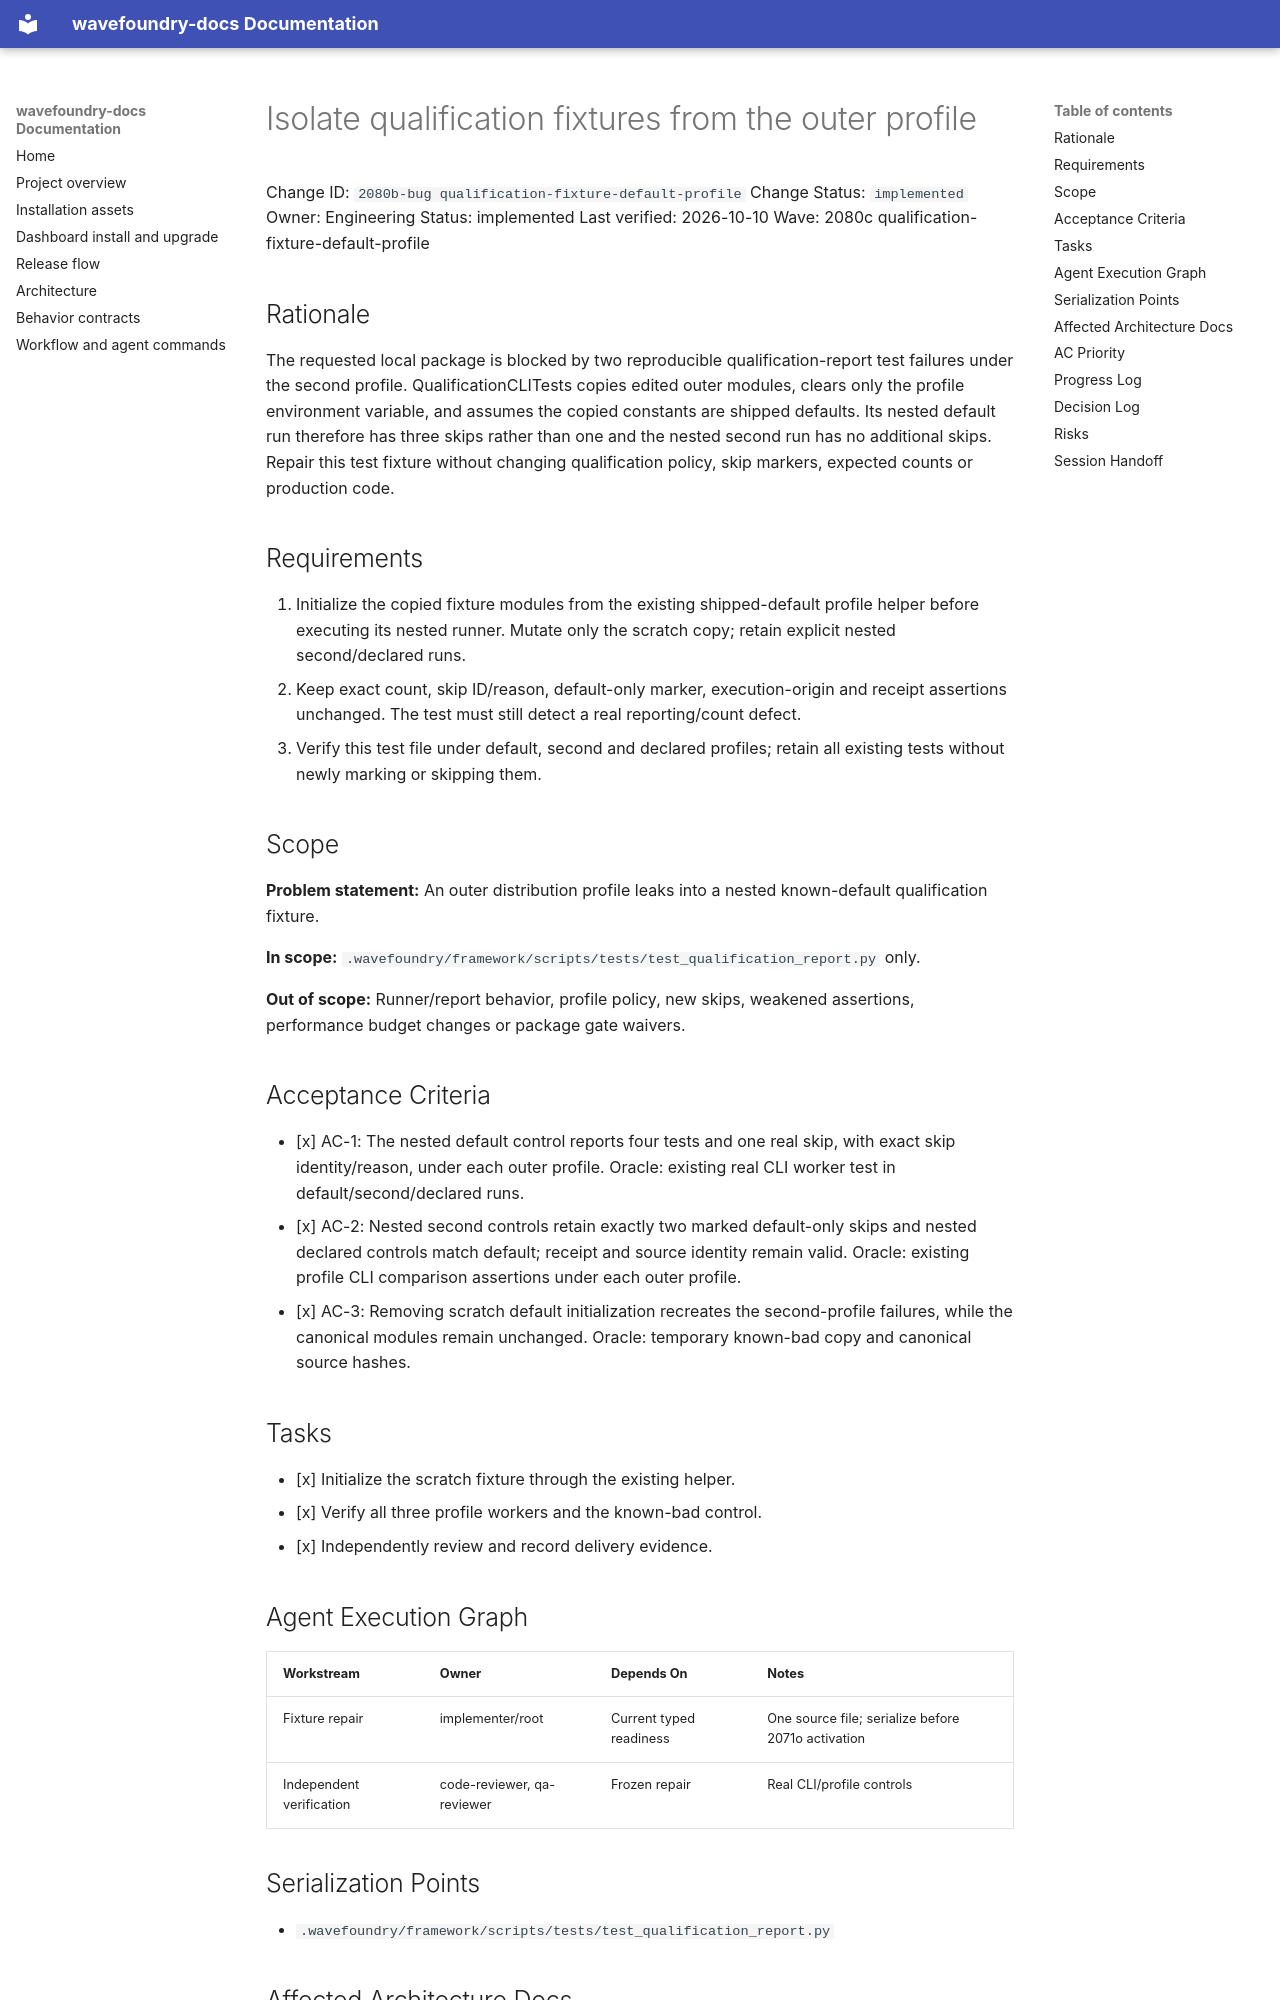

repository: coryhacking/wavefoundry · page: waves/2080c qualification-fixture-default-profile/2080b-bug qualification-fixture-default-profile/index.html · generator: mkdocs

# Isolate qualification fixtures from the outer profile

Change ID: `2080b-bug qualification-fixture-default-profile`
Change Status: `implemented`
Owner: Engineering
Status: implemented
Last verified: 2026-10-10
Wave: 2080c qualification-fixture-default-profile

## Rationale

The requested local package is blocked by two reproducible qualification-report test failures under the second profile. QualificationCLITests copies edited outer modules, clears only the profile environment variable, and assumes the copied constants are shipped defaults. Its nested default run therefore has three skips rather than one and the nested second run has no additional skips. Repair this test fixture without changing qualification policy, skip markers, expected counts or production code.

## Requirements

1. Initialize the copied fixture modules from the existing shipped-default profile helper before executing its nested runner. Mutate only the scratch copy; retain explicit nested second/declared runs.
2. Keep exact count, skip ID/reason, default-only marker, execution-origin and receipt assertions unchanged. The test must still detect a real reporting/count defect.
3. Verify this test file under default, second and declared profiles; retain all existing tests without newly marking or skipping them.

## Scope

**Problem statement:** An outer distribution profile leaks into a nested known-default qualification fixture.

**In scope:** `.wavefoundry/framework/scripts/tests/test_qualification_report.py` only.

**Out of scope:** Runner/report behavior, profile policy, new skips, weakened assertions, performance budget changes or package gate waivers.

## Acceptance Criteria

- [x] AC-1: The nested default control reports four tests and one real skip, with exact skip identity/reason, under each outer profile. Oracle: existing real CLI worker test in default/second/declared runs.
- [x] AC-2: Nested second controls retain exactly two marked default-only skips and nested declared controls match default; receipt and source identity remain valid. Oracle: existing profile CLI comparison assertions under each outer profile.
- [x] AC-3: Removing scratch default initialization recreates the second-profile failures, while the canonical modules remain unchanged. Oracle: temporary known-bad copy and canonical source hashes.

## Tasks

- [x] Initialize the scratch fixture through the existing helper.
- [x] Verify all three profile workers and the known-bad control.
- [x] Independently review and record delivery evidence.

## Agent Execution Graph

| Workstream | Owner | Depends On | Notes |
| --- | --- | --- | --- |
| Fixture repair | implementer/root | Current typed readiness | One source file; serialize before 2071o activation |
| Independent verification | code-reviewer, qa-reviewer | Frozen repair | Real CLI/profile controls |

## Serialization Points

- `.wavefoundry/framework/scripts/tests/test_qualification_report.py`
